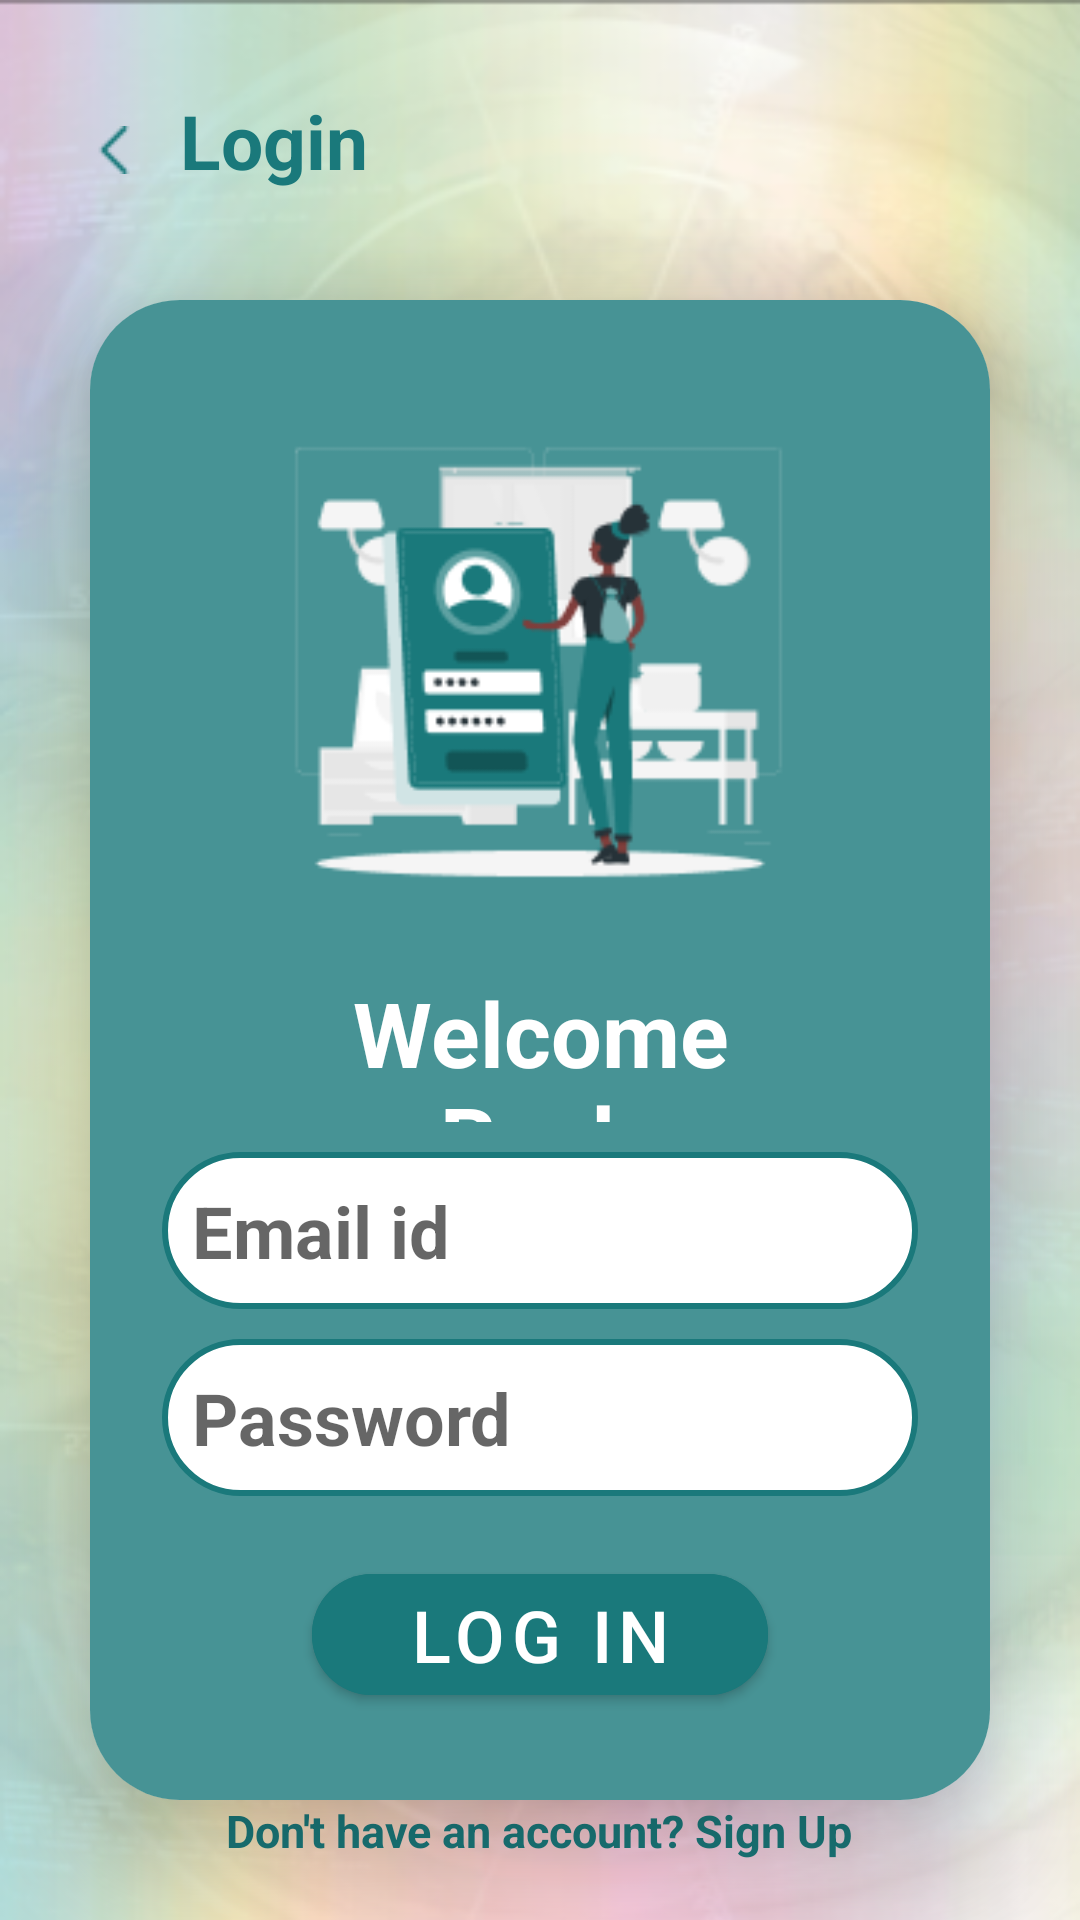

This screen was rendered from an Android layout file. Write that file and the resources it references.
<!-- AndroidManifest.xml: application theme Theme.EyeDetectionApp -->
<!-- res/layout/activity_login.xml -->
<?xml version="1.0" encoding="utf-8"?>
<LinearLayout xmlns:android="http://schemas.android.com/apk/res/android"
    xmlns:app="http://schemas.android.com/apk/res-auto"
    xmlns:tools="http://schemas.android.com/tools"
    android:id="@+id/main"
    android:layout_width="match_parent"
    android:layout_height="match_parent"
    android:background="@drawable/bgr"
    android:orientation="vertical"
    tools:context=".WelcomePageActivity">


    <RelativeLayout
        android:layout_width="match_parent"
        android:layout_height="100dp">

        <ImageView
            android:layout_width="wrap_content"
            android:layout_height="wrap_content"
            android:layout_centerVertical="true"
            android:layout_marginStart="30dp"
            android:src="@drawable/backblueicon" />

        <TextView
            android:layout_width="match_parent"
            android:layout_height="50dp"
            android:layout_gravity="center"
            android:layout_marginStart="60dp"
            android:layout_marginTop="30dp"
            android:text="Login"
            android:textColor="@color/blue"
            android:textSize="25dp"
            android:textStyle="bold" />


    </RelativeLayout>


    <androidx.cardview.widget.CardView
        android:layout_width="match_parent"
        android:layout_height="500dp"
        android:layout_gravity="center"
        android:layout_marginStart="30dp"
        android:layout_marginEnd="30dp"
        android:background="@drawable/view"
        app:cardCornerRadius="30dp"
        app:cardElevation="20dp">

        <LinearLayout
            android:layout_width="match_parent"
            android:layout_height="500dp"
            android:layout_gravity="center_horizontal"
            android:background="@color/lightblue"
            android:orientation="vertical"
            android:padding="24dp">

            <ImageView
                android:id="@+id/leftEyeIV"
                android:layout_width="match_parent"
                android:layout_height="wrap_content"
                android:layout_marginHorizontal="30dp"
                android:src="@drawable/login" />

            <TextView
                android:layout_width="match_parent"
                android:layout_height="50dp"
                android:layout_marginHorizontal="40dp"
                android:text="Welcome Back"
                android:textAlignment="center"
                android:textColor="@color/white"
                android:textSize="30dp"
                android:textStyle="bold" />

            <EditText
                android:id="@+id/edtLoginEmail"
                android:layout_width="match_parent"
                android:layout_height="wrap_content"
                android:layout_gravity="center"
                android:layout_marginTop="10dp"
                android:background="@drawable/whiteedittextview"
                android:hint="Email id"
                android:padding="10dp"
                android:textColor="@color/lightblue"
                android:textSize="24dp"
                android:textStyle="bold" />


            <EditText
                android:id="@+id/edtLoginPassword"
                android:layout_width="match_parent"
                android:layout_height="wrap_content"
                android:layout_gravity="center"
                android:layout_marginTop="10dp"
                android:background="@drawable/whiteedittextview"
                android:hint="Password"
                android:padding="10dp"
                android:textColor="@color/lightblue"
                android:textSize="24dp"
                android:textStyle="bold" />

            <com.google.android.material.button.MaterialButton
                android:id="@+id/btnLogin"
                android:layout_width="match_parent"
                android:layout_height="wrap_content"
                android:layout_marginHorizontal="50dp"
                android:layout_marginTop="20dp"
                android:backgroundTint="#1A797B"
                android:text="Log In"
                android:textColor="@color/white"
                android:textSize="24dp"
                app:cornerRadius="20dp" />


        </LinearLayout>


    </androidx.cardview.widget.CardView>

    <TextView
        android:id="@+id/tvSignupMove"
        android:layout_width="wrap_content"
        android:layout_height="wrap_content"
        android:layout_gravity="center"
        android:text="Don't have an account? Sign Up"
        android:textColor="@color/blue"
        android:textSize="15dp"
        android:textStyle="bold" />

</LinearLayout>
<!-- resources referenced by this layout -->
<resources>
  <color name="blue">#1A797B</color>
  <color name="lightblue">#CC1A797B</color>
  <color name="white">#FFFFFFFF</color>
  <!-- drawable backblueicon: png bitmap (drawable, 356 bytes) -->
  <!-- drawable bgr: png bitmap (drawable, 160335 bytes) -->
  <!-- drawable login: png bitmap (drawable, 10663 bytes) -->
  <!-- drawable view (drawable) -->
  <?xml version="1.0" encoding="UTF-8"?>
  <shape xmlns:android="http://schemas.android.com/apk/res/android" android:id="@+id/listview_background_shape">
      <stroke android:color="#1A797B" android:width="2dp"/>
      <padding android:left="2dp"
          android:top="2dp"
          android:right="2dp"
          android:bottom="2dp" />
      <corners android:radius="20dp" />
      <solid android:color="#801A797B" />
  </shape>
  <!-- drawable whiteedittextview (drawable) -->
  <?xml version="1.0" encoding="utf-8"?>
  <shape xmlns:android="http://schemas.android.com/apk/res/android">
      <corners  android:radius="50dp"/>
      <stroke android:color="#1A797B" android:width="2dp"/>
      <solid android:color="#FFFFFF" />
  </shape>
  <style name="Theme.EyeDetectionApp" parent="Base.Theme.EyeDetectionApp" />
  <style name="Base.Theme.EyeDetectionApp" parent="Theme.MaterialComponents.Light.NoActionBar">
          
          
      </style>
</resources>
